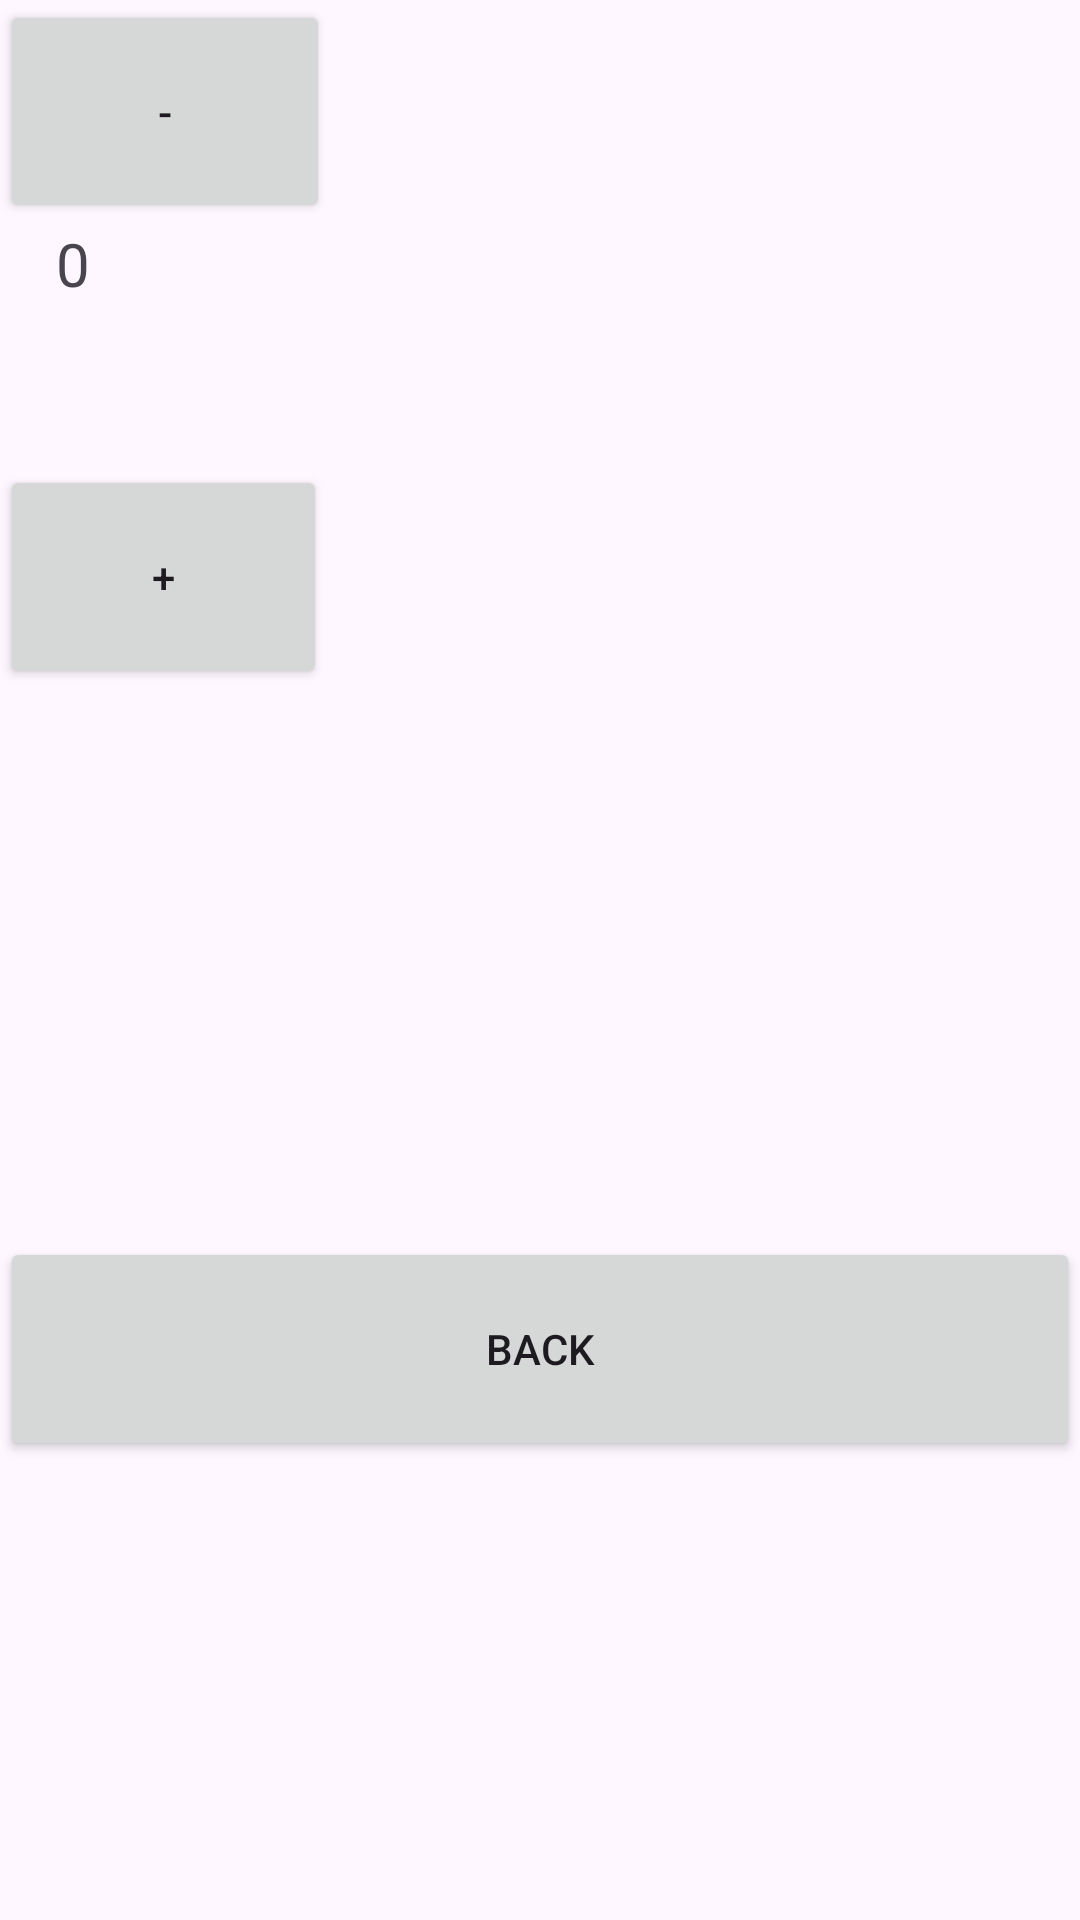

Here is an Android app screen rendered from its layout file. Give the layout XML and the strings, colors and styles it references.
<!-- AndroidManifest.xml: application theme Theme.Day1_Surigao -->
<!-- res/layout/activity_counter.xml -->
<LinearLayout xmlns:android="http://schemas.android.com/apk/res/android"
    xmlns:app="http://schemas.android.com/apk/res-auto"
    xmlns:tools="http://schemas.android.com/tools"
    android:id="@+id/main"
    android:layout_width="match_parent"
    android:layout_height="wrap_content"
    android:layout_marginTop="50dp"
    android:orientation="vertical"
    tools:context=".CounterActivity">

    <Button
        android:id="@+id/decrease"
        android:layout_width="110dp"
        android:layout_height="wrap_content"
        android:layout_weight="1"
        android:text="-" />

    <TextView
        android:id="@+id/num"
        android:layout_width="49dp"
        android:layout_height="54dp"
        android:layout_weight="1"
        android:text="0"
        android:textAlignment="center"
        android:textSize="20dp" />

    <Button
        android:id="@+id/increase"
        android:layout_width="109dp"
        android:layout_height="wrap_content"
        android:layout_weight="1"
        android:text="+" />

    <TextView
        android:id="@+id/txtName"
        android:layout_width="wrap_content"
        android:layout_height="wrap_content"
        android:layout_weight="1"
        android:text="" />

    <TextView
        android:id="@+id/txtCourse"
        android:layout_width="wrap_content"
        android:layout_height="wrap_content"
        android:layout_weight="1"
        android:text="" />

    <TextView
        android:id="@+id/txtYear"
        android:layout_width="wrap_content"
        android:layout_height="wrap_content"
        android:layout_weight="1"
        android:text="" />

    <TextView
        android:id="@+id/txtWHAM"
        android:layout_width="wrap_content"
        android:layout_height="wrap_content"
        android:layout_weight="1"
        android:text="" />

    <Button
        android:id="@+id/bNext"
        android:layout_width="match_parent"
        android:layout_height="wrap_content"
        android:layout_weight="1"
        android:text="Back" />

    <ImageView
        android:id="@+id/simg"
        android:layout_width="164dp"
        android:layout_height="153dp" />


</LinearLayout>
<!-- resources referenced by this layout -->
<resources>
  <style name="Theme.Day1_Surigao" parent="Base.Theme.Day1_Surigao" />
  <style name="Base.Theme.Day1_Surigao" parent="Theme.Material3.DayNight.NoActionBar">
          
          
      </style>
</resources>
